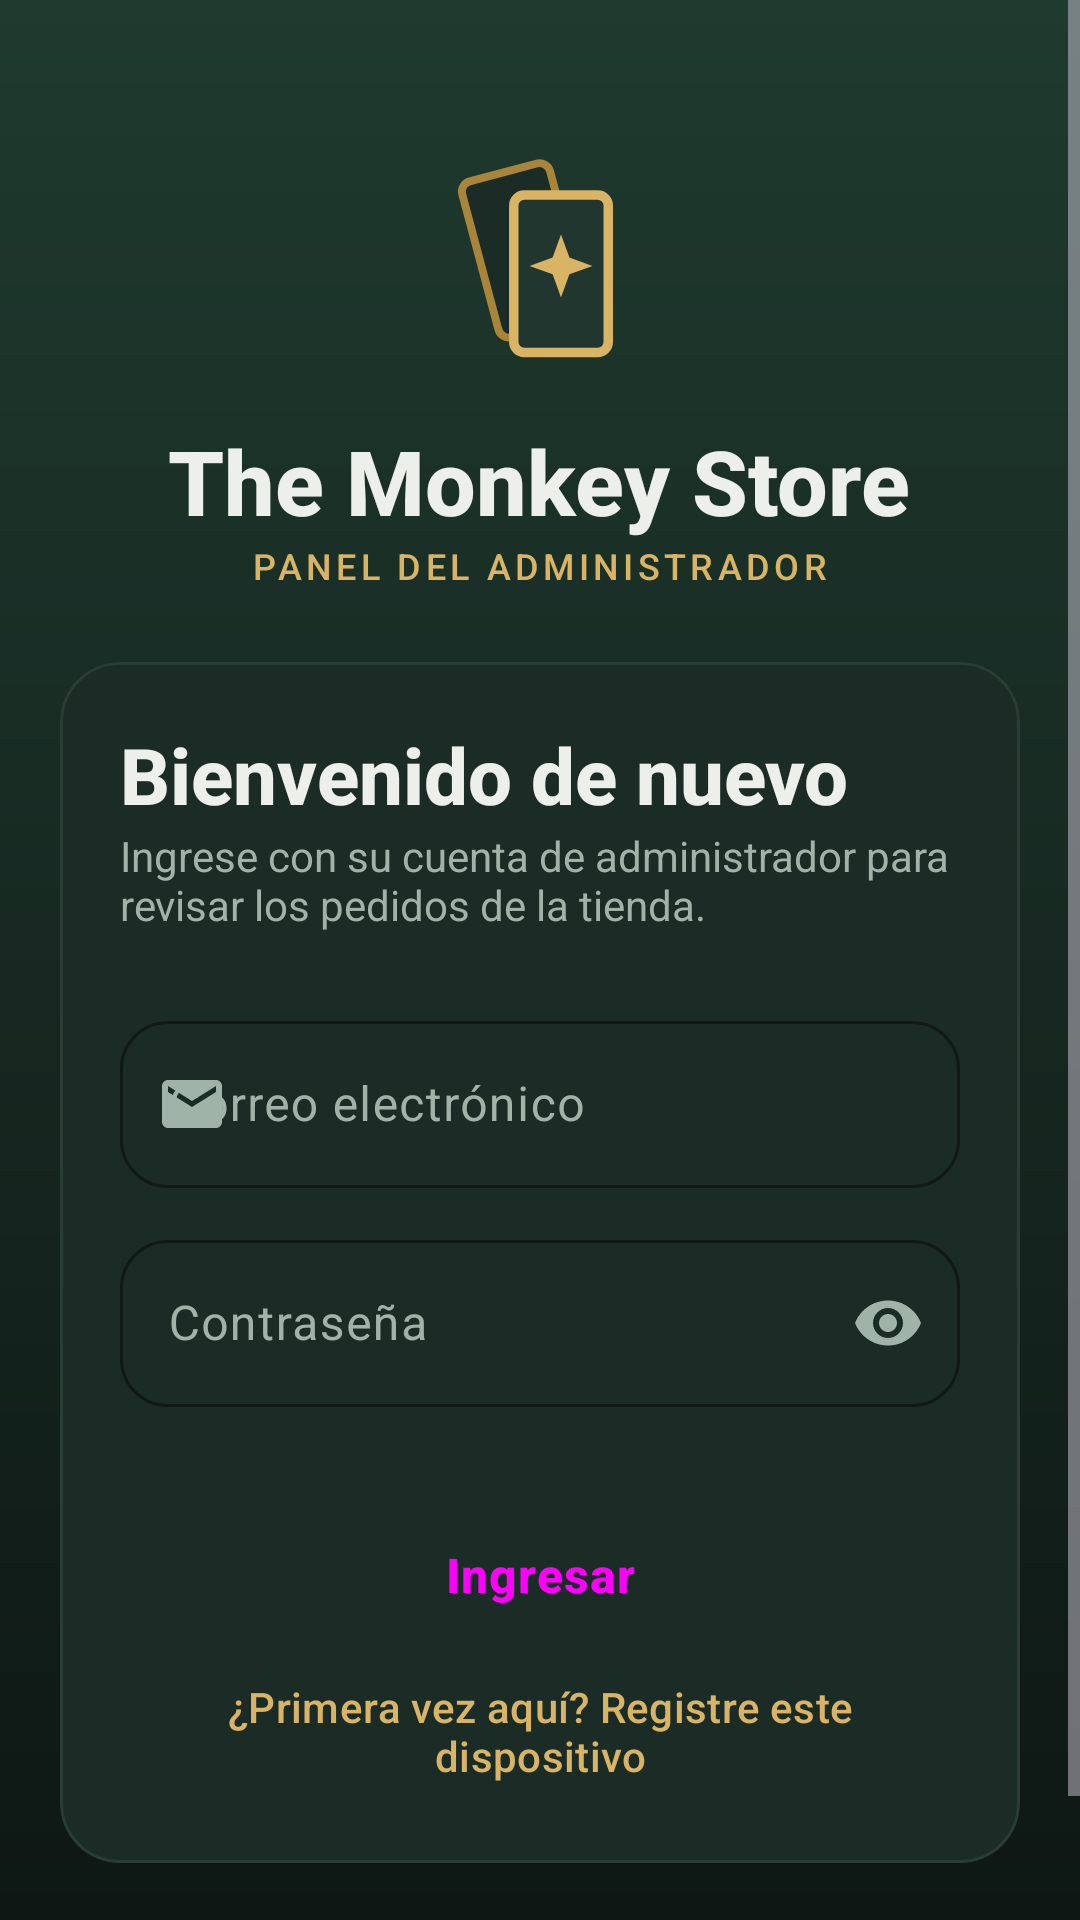

Here is an Android app screen rendered from its layout file. Give the layout XML and the strings, colors and styles it references.
<!-- AndroidManifest.xml: application theme Theme.MonkeyStore -->
<!-- res/layout/activity_login.xml -->
<?xml version="1.0" encoding="utf-8"?>
<ScrollView xmlns:android="http://schemas.android.com/apk/res/android"
    xmlns:app="http://schemas.android.com/apk/res-auto"
    android:layout_width="match_parent"
    android:layout_height="match_parent"
    android:background="@drawable/bg_degradado"
    android:fillViewport="true">

    <LinearLayout
        android:layout_width="match_parent"
        android:layout_height="wrap_content"
        android:gravity="center_horizontal"
        android:orientation="vertical"
        android:padding="@dimen/margen_pantalla">

        <ImageView
            android:layout_width="@dimen/tam_logo"
            android:layout_height="@dimen/tam_logo"
            android:layout_marginTop="@dimen/espacio_grande"
            android:contentDescription="@string/descripcion_logo"
            android:src="@drawable/ic_logo" />

        <TextView
            android:layout_width="wrap_content"
            android:layout_height="wrap_content"
            android:layout_marginTop="@dimen/espacio"
            android:fontFamily="sans-serif-medium"
            android:text="@string/marca"
            android:textColor="@color/texto"
            android:textSize="@dimen/texto_marca"
            android:textStyle="bold" />

        <TextView
            style="@style/TextoSeccion"
            android:layout_width="wrap_content"
            android:layout_height="wrap_content"
            android:layout_marginBottom="@dimen/espacio_grande"
            android:text="@string/subtitulo_ingreso" />

        <com.google.android.material.card.MaterialCardView
            android:layout_width="match_parent"
            android:layout_height="wrap_content">

            <LinearLayout
                android:layout_width="match_parent"
                android:layout_height="wrap_content"
                android:orientation="vertical"
                android:padding="@dimen/margen_pantalla">

                <TextView
                    style="@style/TextoTitulo"
                    android:layout_width="match_parent"
                    android:layout_height="wrap_content"
                    android:text="@string/titulo_ingreso" />

                <TextView
                    style="@style/TextoSecundario"
                    android:layout_width="match_parent"
                    android:layout_height="wrap_content"
                    android:layout_marginBottom="@dimen/espacio_grande"
                    android:text="@string/detalle_ingreso" />

                <com.google.android.material.textfield.TextInputLayout
                    android:id="@+id/tilCorreo"
                    android:layout_width="match_parent"
                    android:layout_height="wrap_content"
                    android:hint="@string/hint_correo"
                    app:startIconDrawable="@drawable/ic_correo">

                    <com.google.android.material.textfield.TextInputEditText
                        android:id="@+id/etCorreo"
                        android:layout_width="match_parent"
                        android:layout_height="wrap_content"
                        android:autofillHints="emailAddress"
                        android:inputType="textEmailAddress"
                        android:minHeight="@dimen/alto_minimo_toque" />
                </com.google.android.material.textfield.TextInputLayout>

                <com.google.android.material.textfield.TextInputLayout
                    android:id="@+id/tilClave"
                    android:layout_width="match_parent"
                    android:layout_height="wrap_content"
                    android:layout_marginTop="@dimen/espacio"
                    android:hint="@string/hint_clave"
                    app:endIconMode="password_toggle"
                    app:startIconDrawable="@drawable/ic_candado">

                    <com.google.android.material.textfield.TextInputEditText
                        android:id="@+id/etClave"
                        android:layout_width="match_parent"
                        android:layout_height="wrap_content"
                        android:autofillHints="password"
                        android:inputType="textPassword"
                        android:minHeight="@dimen/alto_minimo_toque" />
                </com.google.android.material.textfield.TextInputLayout>

                <com.google.android.material.progressindicator.LinearProgressIndicator
                    android:id="@+id/progreso"
                    android:layout_width="match_parent"
                    android:layout_height="wrap_content"
                    android:layout_marginTop="@dimen/espacio"
                    android:indeterminate="true"
                    android:visibility="invisible"
                    app:indicatorColor="@color/dorado"
                    app:trackCornerRadius="4dp" />

                <Button
                    android:id="@+id/btnIngresar"
                    style="@style/BotonPrincipal"
                    android:layout_width="match_parent"
                    android:layout_height="wrap_content"
                    android:layout_marginTop="@dimen/espacio"
                    android:text="@string/boton_ingresar" />

                <Button
                    android:id="@+id/btnIrRegistro"
                    style="@style/BotonTexto"
                    android:layout_width="match_parent"
                    android:layout_height="wrap_content"
                    android:text="@string/boton_ir_registro" />
            </LinearLayout>
        </com.google.android.material.card.MaterialCardView>

        <TextView
            style="@style/TextoEtiqueta"
            android:layout_width="wrap_content"
            android:layout_height="wrap_content"
            android:layout_marginTop="@dimen/espacio_grande"
            android:drawablePadding="@dimen/espacio_chico"
            android:gravity="center_vertical"
            android:text="@string/pie_seguridad"
            app:drawableStartCompat="@drawable/ic_escudo"
            app:drawableTint="@color/texto_tenue" />
    </LinearLayout>
</ScrollView>
<!-- resources referenced by this layout -->
<resources>
  <color name="dorado">#D9B465</color>
  <color name="texto">#EDEFEA</color>
  <color name="texto_tenue">#6E8378</color>
  <dimen name="alto_minimo_toque">48dp</dimen>
  <dimen name="espacio">12dp</dimen>
  <dimen name="espacio_chico">6dp</dimen>
  <dimen name="espacio_grande">24dp</dimen>
  <dimen name="margen_pantalla">20dp</dimen>
  <dimen name="tam_logo">84dp</dimen>
  <dimen name="texto_marca">30sp</dimen>
  <!-- drawable bg_degradado (drawable) -->
  <?xml version="1.0" encoding="utf-8"?>
  <shape xmlns:android="http://schemas.android.com/apk/res/android" android:shape="rectangle">
      <gradient android:angle="270" android:startColor="@color/degradado_inicio" android:endColor="@color/degradado_fin" />
  </shape>
  <string name="boton_ingresar">Ingresar</string>
  <string name="boton_ir_registro">¿Primera vez aquí? Registre este dispositivo</string>
  <string name="descripcion_logo">Logotipo de The Monkey Store</string>
  <string name="detalle_ingreso">Ingrese con su cuenta de administrador para revisar los pedidos de la tienda.</string>
  <string name="hint_clave">Contraseña</string>
  <string name="hint_correo">Correo electrónico</string>
  <string name="marca">The Monkey Store</string>
  <string name="pie_seguridad">Conexión cifrada con AES-256-GCM</string>
  <string name="subtitulo_ingreso">Panel del administrador</string>
  <string name="titulo_ingreso">Bienvenido de nuevo</string>
  <style name="BotonTexto" parent="Widget.Material3.Button.TextButton">
          <item name="android:minHeight">@dimen/alto_minimo_toque</item>
          <item name="android:textColor">@color/dorado</item>
      </style>
  <style name="TextoEtiqueta">
          <item name="android:textSize">@dimen/texto_pequeno</item>
          <item name="android:textColor">@color/texto_tenue</item>
      </style>
  <style name="TextoSeccion">
          <item name="android:textSize">@dimen/texto_mini</item>
          <item name="android:textColor">@color/dorado</item>
          <item name="android:letterSpacing">0.12</item>
          <item name="android:textAllCaps">true</item>
          <item name="android:fontFamily">sans-serif-medium</item>
      </style>
  <style name="TextoSecundario">
          <item name="android:textSize">@dimen/texto_pequeno</item>
          <item name="android:textColor">@color/texto_secundario</item>
      </style>
  <style name="TextoTitulo">
          <item name="android:textSize">@dimen/texto_titulo</item>
          <item name="android:textStyle">bold</item>
          <item name="android:textColor">@color/texto</item>
          <item name="android:fontFamily">sans-serif-medium</item>
      </style>
  <color name="degradado_inicio">#1F3A2F</color>
  <color name="degradado_fin">#0E1714</color>
  <dimen name="alto_boton">56dp</dimen>
  <dimen name="radio_boton">16dp</dimen>
  <dimen name="texto_normal">16sp</dimen>
  <dimen name="texto_pequeno">14sp</dimen>
  <dimen name="texto_mini">12sp</dimen>
  <color name="texto_secundario">#9FB3A8</color>
  <dimen name="texto_titulo">26sp</dimen>
  <color name="sobre_dorado">#1A1405</color>
  <color name="dorado_oscuro">#A9853A</color>
  <color name="estado_verde">#3DDC97</color>
  <color name="tarjeta_alta">#223630</color>
  <color name="fondo">#0E1714</color>
  <color name="superficie">#15221D</color>
  <color name="borde">#2A3D35</color>
  <color name="estado_rojo">#F2716B</color>
  <style name="Tarjeta" parent="Widget.Material3.CardView.Filled">
          <item name="cardBackgroundColor">@color/tarjeta</item>
          <item name="cardCornerRadius">@dimen/radio_tarjeta</item>
          <item name="strokeColor">@color/borde</item>
          <item name="strokeWidth">@dimen/borde_tarjeta</item>
          <item name="cardElevation">0dp</item>
      </style>
  <color name="tarjeta">#1B2B25</color>
  <dimen name="radio_tarjeta">20dp</dimen>
  <dimen name="borde_tarjeta">1dp</dimen>
</resources>
